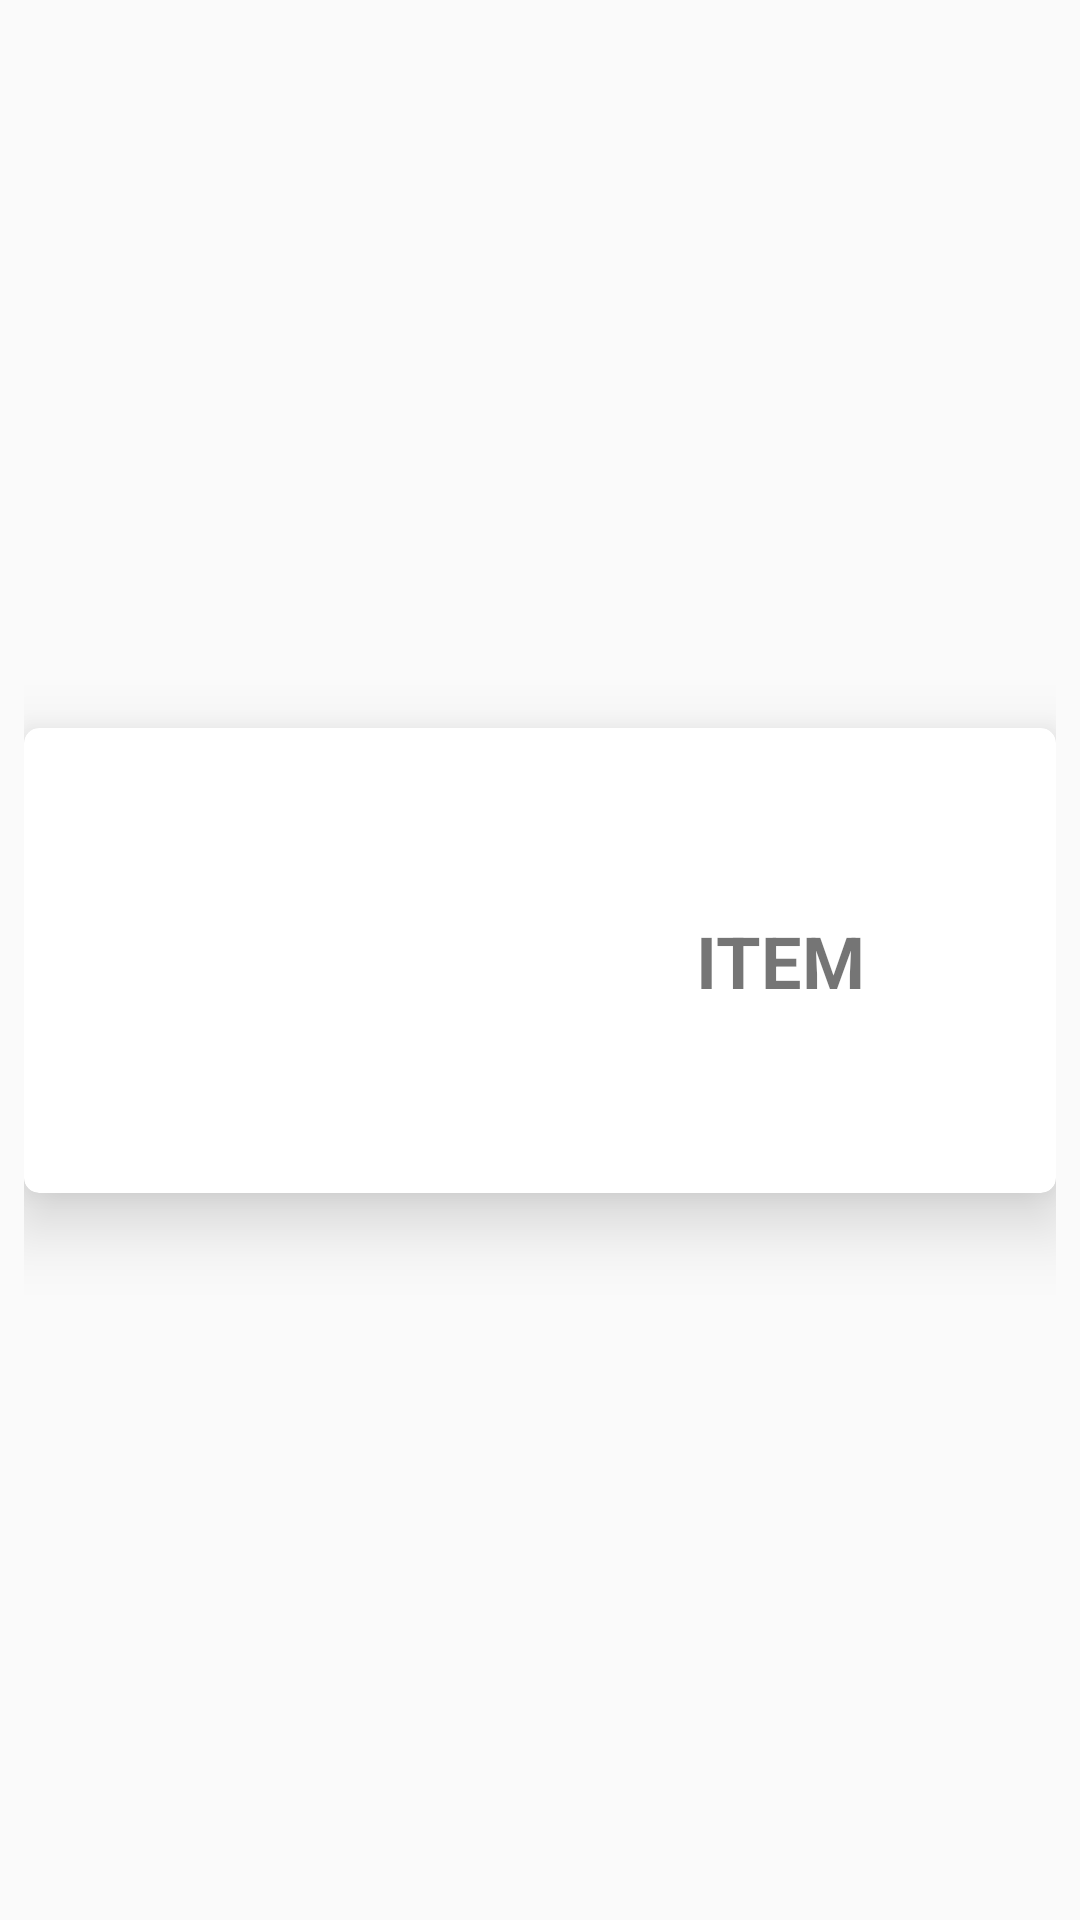

Here is an Android app screen rendered from its layout file. Give the layout XML and the strings, colors and styles it references.
<!-- AndroidManifest.xml: application theme AppTheme -->
<!-- res/layout/showdata.xml -->
<?xml version="1.0" encoding="utf-8"?>
<androidx.constraintlayout.widget.ConstraintLayout xmlns:android="http://schemas.android.com/apk/res/android"
    xmlns:app="http://schemas.android.com/apk/res-auto"
    xmlns:tools="http://schemas.android.com/tools"
    android:id="@+id/rowLayout"
    android:layout_width="match_parent"
    android:layout_height="wrap_content"
    android:foreground="?selectableItemBackground"

    android:padding="8dp">

    <androidx.cardview.widget.CardView
        android:id="@+id/CardView"
        android:layout_width="match_parent"
        android:layout_height="wrap_content"
        app:cardCornerRadius="5dp"
        app:cardElevation="14dp"
        app:layout_constraintBottom_toBottomOf="parent"

        app:layout_constraintEnd_toEndOf="parent"
        app:layout_constraintStart_toStartOf="parent"
        app:layout_constraintTop_toTopOf="parent">

        <androidx.constraintlayout.widget.ConstraintLayout
            android:layout_width="match_parent"
            android:layout_height="match_parent">

            <FrameLayout
                android:id="@+id/frameLayout"
                android:layout_width="wrap_content"
                android:layout_height="wrap_content"
                app:layout_constraintBottom_toBottomOf="parent"
                app:layout_constraintStart_toStartOf="parent"
                app:layout_constraintTop_toTopOf="parent">

                <ImageView
                    android:id="@+id/imageView"
                    android:layout_width="190dp"
                    android:layout_height="155dp"
                    android:layout_marginStart="28dp"
                    android:contentDescription="@string/wishimageList"
                    app:srcCompat="@drawable/mnt" />

            </FrameLayout>

            <com.google.android.material.floatingactionbutton.FloatingActionButton
                android:id="@+id/button2"
                android:layout_width="wrap_content"
                android:layout_height="wrap_content"
                android:layout_gravity="end|bottom"
                android:layout_marginEnd="16dp"
                android:layout_marginBottom="16dp"

                android:clickable="true"
                app:backgroundTint="@android:color/transparent"
                app:borderWidth="0dp"

                app:elevation="0dp"
                app:fabSize="mini"
                app:layout_constraintBottom_toBottomOf="parent"
                app:layout_constraintEnd_toEndOf="parent"
                app:srcCompat="@drawable/ic_edit"
                android:contentDescription="@string/editbtn"
                android:focusable="true" />

            <TextView
                android:id="@+id/name_txt"
                android:layout_width="wrap_content"
                android:layout_height="wrap_content"
                android:maxLength="10"
                android:text="@string/itemNameList"
                android:textSize="24sp"
                android:textStyle="bold"
                android:layout_marginStart="6dp"
                app:layout_constraintBottom_toBottomOf="parent"
                app:layout_constraintStart_toEndOf="@+id/frameLayout"
                app:layout_constraintTop_toTopOf="parent" />
        </androidx.constraintlayout.widget.ConstraintLayout>

    </androidx.cardview.widget.CardView>


</androidx.constraintlayout.widget.ConstraintLayout>
<!-- resources referenced by this layout -->
<resources>
  <string name="editbtn">TODO</string>
  <string name="itemNameList">ITEM</string>
  <string name="wishimageList">WishImage</string>
  <style name="AppTheme" parent="Theme.AppCompat.Light.NoActionBar">
          
          <item name="colorPrimary">#0A7533</item>
          <item name="colorPrimaryDark">#0A7533</item>
          <item name="colorAccent">@color/colorAccent</item>
      </style>
  <!-- not gathered from this repository: default colours our renderer supplied (Android Studio template values) -->
  <color name="colorAccent">#FF03DAC5</color>
</resources>
